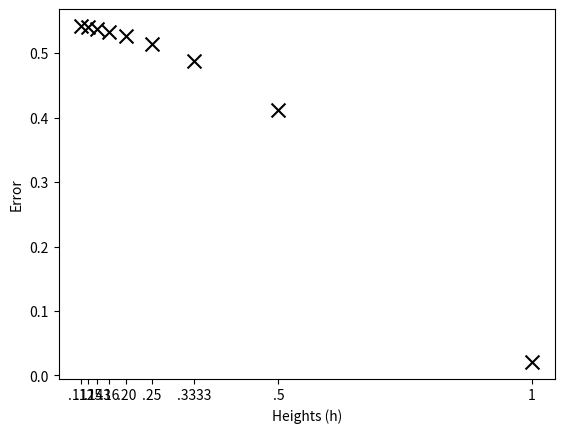

Write the Python code that produced this figure.
import numpy as np
import matplotlib.pyplot as plt
import math as m
error='error'

def my_finite_diff(fx,xi,fd_type):
    '''
    Takes in fx - input data we want to differentiate
    xi - the x-coordinates of fx
    fd_type - a string that is either 'Backward', 'Forward', or 'Centered'
    Be sure to check the size of fx and xi are the same
    if the fd_type is not any of the 3 strings return error
    return dfxi, a vector that is the size of xi-2 that estimates the derivative at
    interior points
    '''
    dfxi = np.zeros(len(xi)-1)
    if len(fx) != len(xi):
        print("ERROR: Vectors xi and fx are not the same length.")
        return -1

    #if user wants a backwards finite difference...
    if fd_type=="Backward":
        for i in range(1,len(xi)-1):
            dfxi[i-1] = (fx[i]-fx[i-1])/(xi[i]-xi[i-1])
    #else if user wants a forward finite difference...
    elif fd_type=="Forward":
        for i in range(1,len(xi)-1):
            dfxi[i-1] = (fx[i+1]-fx[i])/(xi[i+1]-xi[i])
    #else if user wants a centered finite difference
    elif fd_type=="Centered":
        for i in range(1,len(xi)-1):
            dfxi[i-1] = (fx[i+1]-fx[i-1])/(xi[i+1]-xi[i-1])
    #else if the user did not use any of these inputs...
    else:
        print("ERROR: User must imput the one of the 3 strings: 'Backward', 'Forward', or 'Centered' for their choice of finite" \
        "difference approximation. Please try again.")
        return -1
    return dfxi
'''
# define grid
x = np.arange(0, 2*np.pi,0.1)
# compute function
y = np.cos(x)
forward_diff = my_finite_diff(y,x,"Forward")
# compute corresponding grid
x_diff = x[:-1:]
# compute exact solution
exact_solution = -np.sin(x_diff)
# Plot solution
plt.figure(figsize = (12, 8))
plt.plot(x_diff, forward_diff, '--', \
         label = 'Finite difference approximation')
plt.plot(x_diff, exact_solution, \
         label = 'Exact solution')
plt.legend()
plt.show()
'''
def fourth_order_diff(f,xi,h):
    '''
    Takes in f - a function of one argument
    xi - vector of the x-coordinates we wish to estimate the derivative at
    h - distance defining the finite difference approximations
    return dfxi, a vector that is the size of xi-2 that estimates the derivative at
    all points xi
    '''

    #check that h is positive
    if(h<=0):
        print("ERROR: h must be positive (>=0).")
        return -1

    xi = np.atleast_1d(xi)
    dfxi = np.zeros(len(xi))

    for i in range(0,len(dfxi)):
        dfxi[i] = (-f(xi[i]+2.0*h)+8.0*f(xi[i]+h)-8.0*f(xi[i]-h)+f(xi[i]-2.0*h))/12.0*h

    return dfxi

#convergence analysis
f = lambda x: pow(m.e,-x)
dfdx = -1.0*pow(m.e,-0.6)

#heights
h1 = 1.0
h2 = 0.5
h3 = 1/3
h4 = 0.25
h5 = 0.2
h6 = 1/6
h7 = 1/7
h8 = 1/8
h9 = 1/9
hlocs = [h1,h2,h3,h4,h5,h6,h7,h8,h9]
h = np.array(hlocs)

hlabels = ["1",".5",".3333",".25",".20",".16",".143",".125",".111"]

#errors
x = 0.6
errors = np.zeros(len(h))
for i in range (0,len(errors)):
    errors[i] = abs(fourth_order_diff(f,x,h[i]) - dfdx)


#elocs = [e1,e2,e3,e4,e5,e6,e7,e8,e9]
#elabels = [str(e1),str(e2),str(e3),str(e4),str(e5),str(e6),str(e7),str(e8),str(e9)]

#plot step size vs. error

for i in range(0,len(errors)):
    plt.scatter(h[i],errors[i],marker = 'x',s=100,color = 'black')

plt.xticks(hlocs,hlabels)
#plt.yticks(elocs,elabels)
plt.xlabel("Heights (h)")
plt.ylabel("Error")

plt.show()

#rates of convergences
rate = np.zeros(8)
for i in range(1,len(rate)+1):
    rate[i-1] = m.log(errors[i]-errors[i-1])/m.log(h[i]/h[i-1])
print("Rate: "+str(rate))




def my_composite_trap(x,fx):
    '''
    x - the x-coordinates of fx
    Takes in fx - input data we want to integrate
    Be sure to check the size of fx and x are the same
    return I, a scalar that is the estimated integral via trap rule
    '''
    if(len(x)!=len(fx)):
        print("ERROR: x and fx must be the same size.")
        return -1
    
    I=0.0

    for i in range (0,len(x)-1):
        I+= ((x[i+1]-x[i])/2)*(fx[i]+fx[i+1])

    return I
xi = np.array([0,1,2])
fxi = np.array([5,8,11])

i1 = my_composite_trap(xi,fxi)
print(i1)


def solve_freefall_RK4(x0,v0,nt,dt,g,cd,m):
    '''
    x0 - initial position (scalar)
    v0 - initial velocity (scalar)
    nt - number of time steps to take (integer)
    dt - time step size (scalar)
    g - gravitational constant (scalar)
    cd - drag coefficient (scalar)
    m - mass (scalar)
    Use RK4 to estimate both x,v at time 0 up to nt*dt
    return 2 vectors x,v (first is position second is velocity) each vector should
    be length nt+1
    '''
     # Initialize arrays to store position and velocity at each time step
    x = np.zeros(nt + 1)
    v = np.zeros(nt + 1)
    
    # Set initial conditions
    x[0] = x0
    v[0] = v0
    
    # RK4 integration
    for i in range(nt):
        # First step (k1)
        dx1 = v[i]
        dv1 = g - (cd/m) * v[i]**2
        k1_x = dt * dx1
        k1_v = dt * dv1
        
        # Second step (k2)
        dx2 = v[i] + k1_v/2
        dv2 = g - (cd/m) * (v[i] + k1_v/2)**2
        k2_x = dt * dx2
        k2_v = dt * dv2
        
        # Third step (k3)
        dx3 = v[i] + k2_v/2
        dv3 = g - (cd/m) * (v[i] + k2_v/2)**2
        k3_x = dt * dx3
        k3_v = dt * dv3
        
        # Fourth step (k4)
        dx4 = v[i] + k3_v
        dv4 = g - (cd/m) * (v[i] + k3_v)**2
        k4_x = dt * dx4
        k4_v = dt * dv4
        
        # Update position and velocity using weighted average
        x[i+1] = x[i] + (k1_x + 2*k2_x + 2*k3_x + k4_x) / 6
        v[i+1] = v[i] + (k1_v + 2*k2_v + 2*k3_v + k4_v) / 6
    
    return x, v


def solve_BVP_FD(T0,T1,k,dx):
    '''
    T0 - temperature on left boundary (scalar)
    T1 - temperature on right boundary (scalar)
    k - conductivity (scalar)
    dx - distance between each point ()
    Use Centered finite difference to estimate T
    return one vector T ( the vector should be length int(1/dx) + 1 )
    '''

    # Create the grid
    x = np.arange(0, 1 + dx, dx)
    n = len(x)

    if n < 3:
        raise ValueError("dx too large — must allow for at least one interior point")

    # Initialize temperature array
    T = np.zeros(n)
    T[0] = T0
    T[-1] = T1

    # Interior points only
    N = n - 2
    A = np.zeros((N, N))
    b = np.zeros(N)

    for i in range(N):
        # Skip x=0
        xi = x[i + 1]  
        b[i] = - (dx ** 2) * xi / k
        A[i, i] = -2
        if i > 0:
            A[i, i - 1] = 1
        if i < N - 1:
            A[i, i + 1] = 1

    # Apply boundary conditions
    b[0] -= T0
    b[-1] -= T1

    # Solve the system
    T[1:-1] = np.linalg.solve(A, b)
    return T

# Test parameters
# Temperature at left boundary
T0 = 0       
# Temperature at right boundary
T1 = 1       
# Conductivity coefficient
k = 0.1       

dx=0.1
    
# Compute numerical solution
T_numerical = solve_BVP_FD(T0, T1, k, dx=0.1)
print(T_numerical)

# Compute analytical solution for comparison
x = np.arange(0, 1 + dx, dx)
T_analytical = (-x**3)/(6*k) + (1 + 1/(6*k))*x
maxErr = np.max(np.abs(T_numerical-T_analytical))
print(maxErr)


